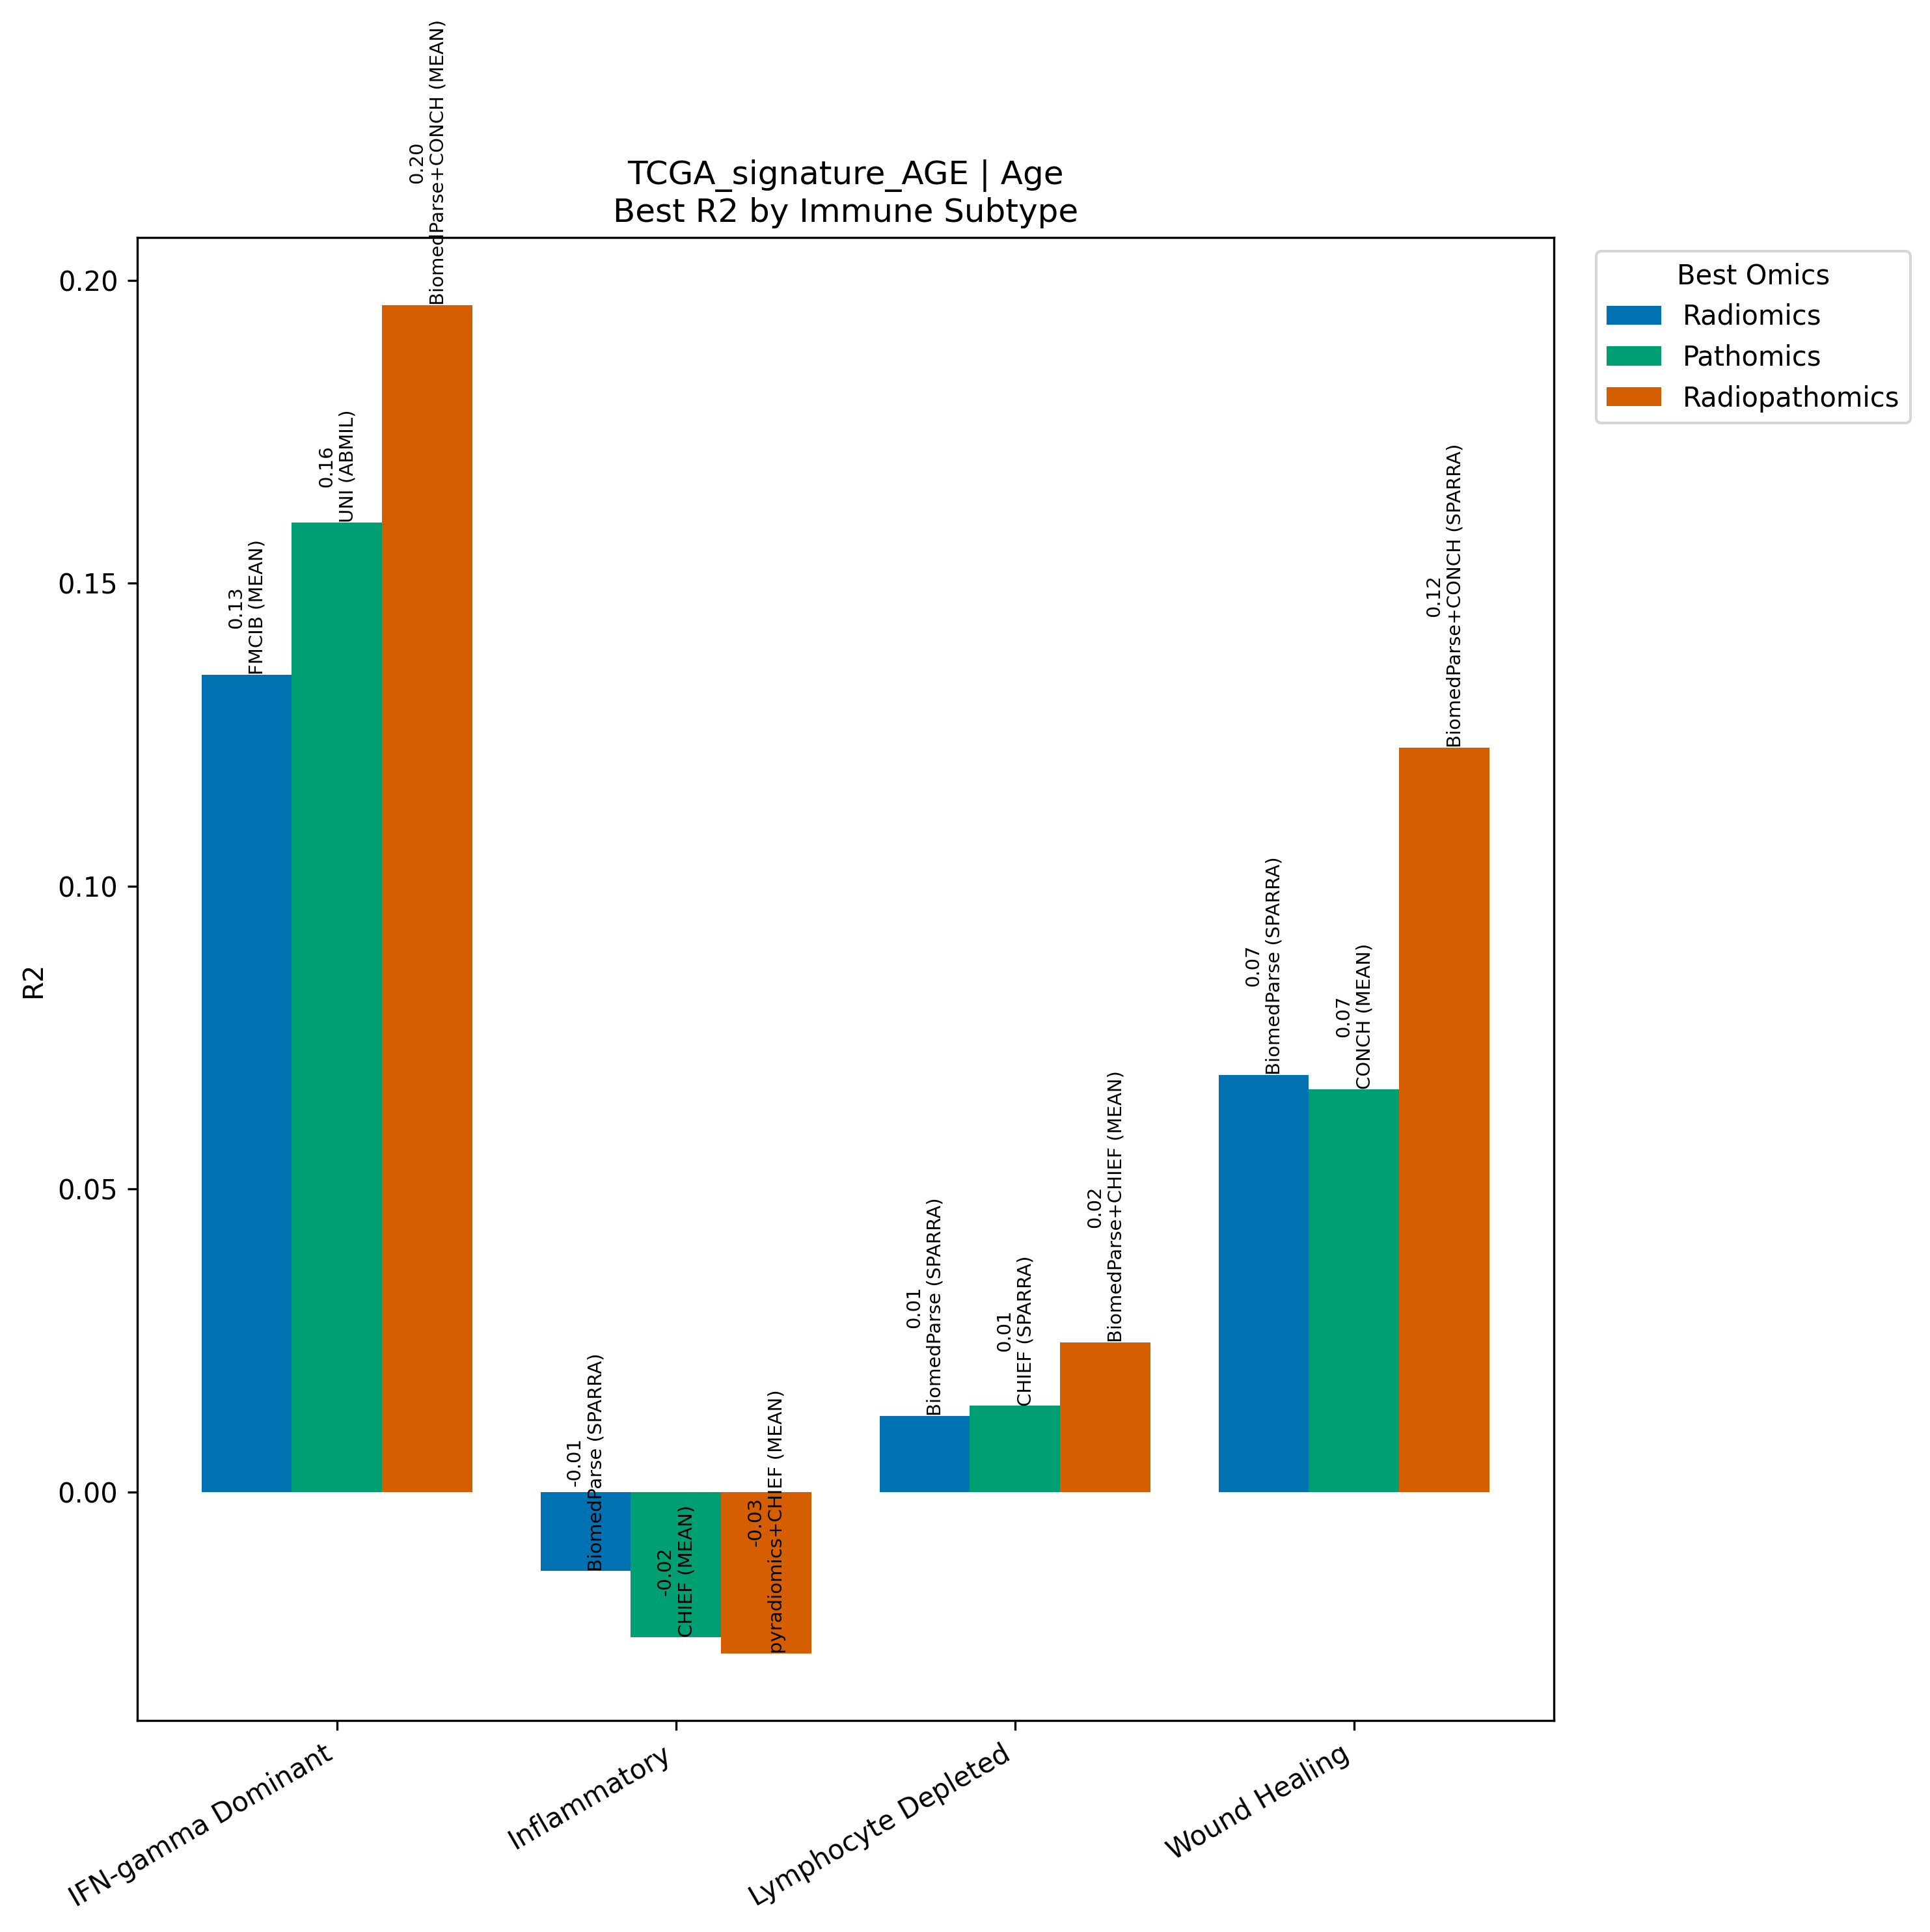

Data behind this chart, as committed beside it:
Model, Omics, Subtype, R2, N
FMCIB (MEAN), Radiomics, IFN-gamma Dominant, 0.1349, 267
UNI (ABMIL), Pathomics, IFN-gamma Dominant, 0.16, 267
BiomedParse+CONCH (MEAN), Radiopathomics, IFN-gamma Dominant, 0.1959, 267
BiomedParse (SPARRA), Radiomics, Inflammatory, -0.01309, 311
CHIEF (MEAN), Pathomics, Inflammatory, -0.024, 311
pyradiomics+CHIEF (MEAN), Radiopathomics, Inflammatory, -0.02665, 311
BiomedParse (SPARRA), Radiomics, Lymphocyte Depleted, 0.01252, 94
CHIEF (SPARRA), Pathomics, Lymphocyte Depleted, 0.01421, 94
BiomedParse+CHIEF (MEAN), Radiopathomics, Lymphocyte Depleted, 0.02466, 94
BiomedParse (SPARRA), Radiomics, Wound Healing, 0.06885, 214
CONCH (MEAN), Pathomics, Wound Healing, 0.06646, 214
BiomedParse+CONCH (SPARRA), Radiopathomics, Wound Healing, 0.1228, 214
